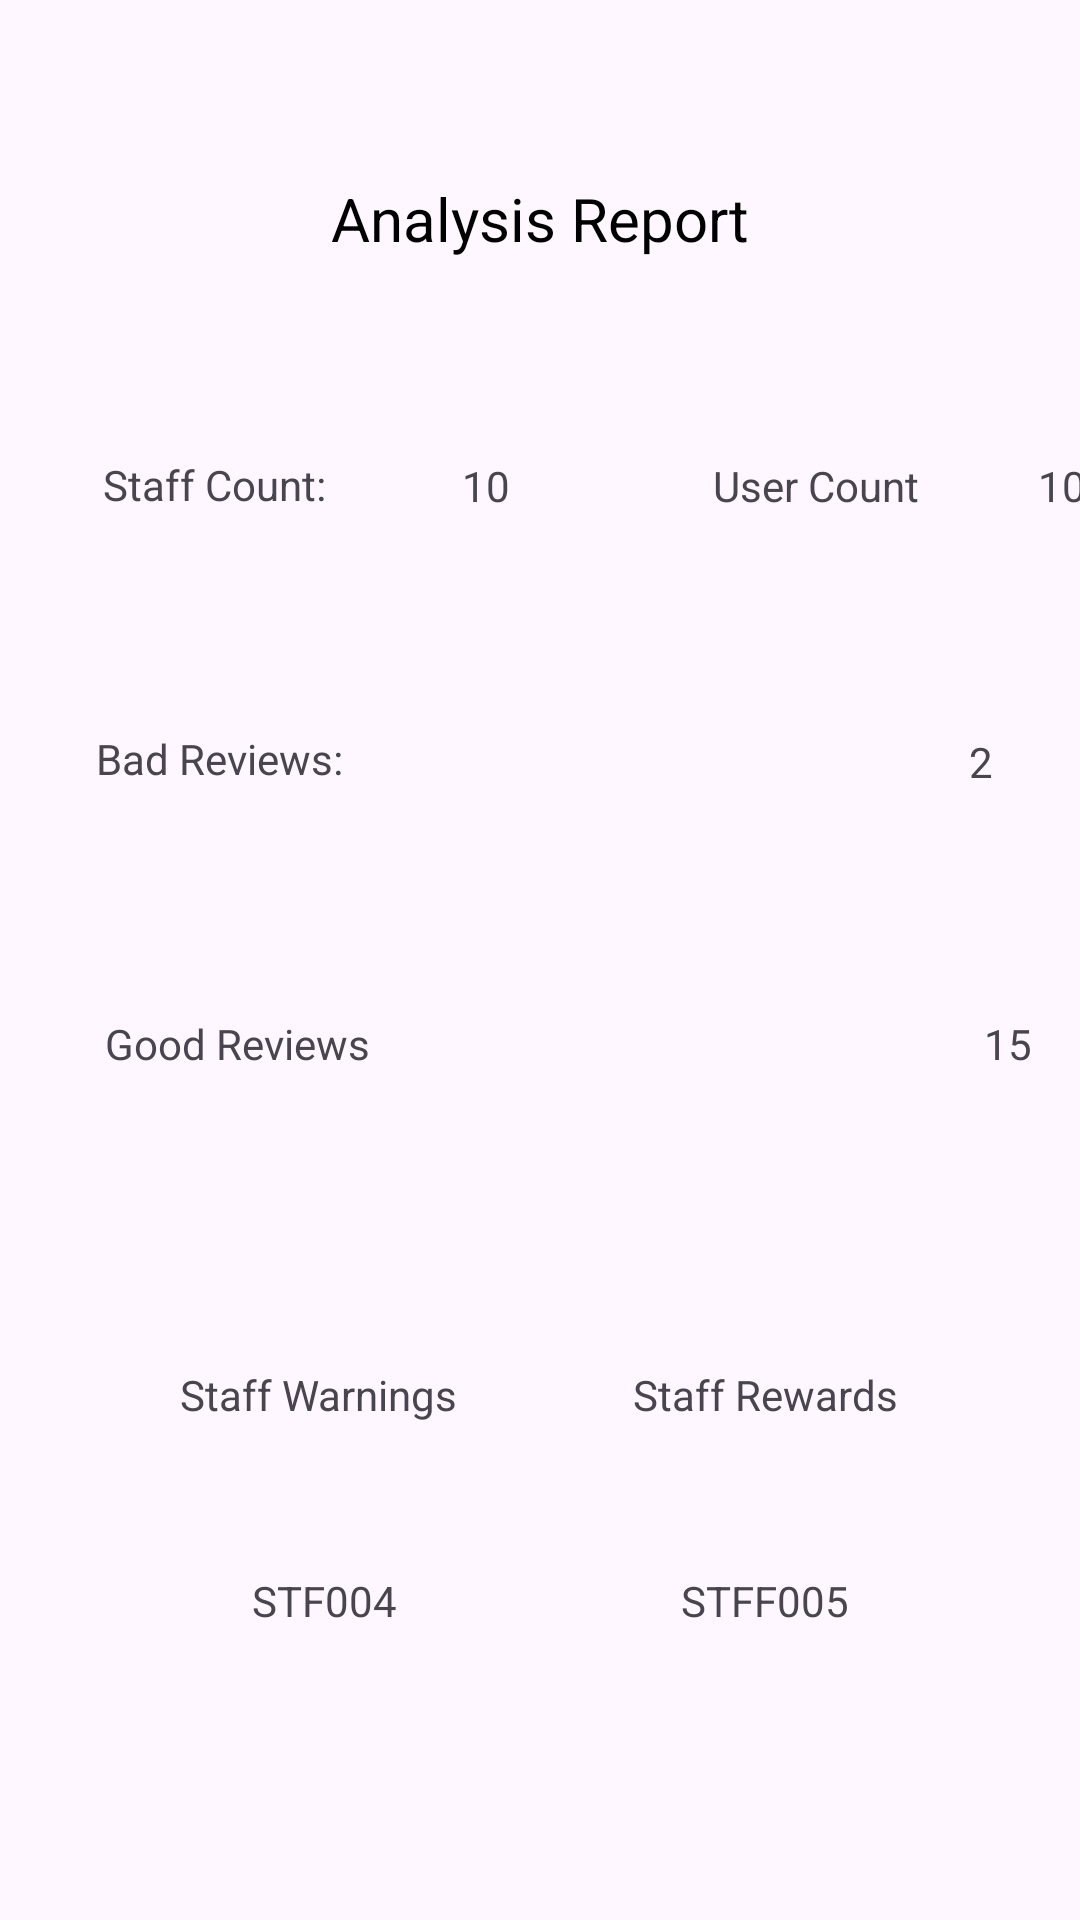

Produce the Android XML layout that renders to this screen, including the resource entries it uses.
<!-- AndroidManifest.xml: application theme Theme.ITPM -->
<!-- res/layout/activity_analysis_report.xml -->
<?xml version="1.0" encoding="utf-8"?>
<androidx.constraintlayout.widget.ConstraintLayout xmlns:android="http://schemas.android.com/apk/res/android"
    xmlns:app="http://schemas.android.com/apk/res-auto"
    xmlns:tools="http://schemas.android.com/tools"
    android:layout_width="match_parent"
    android:layout_height="match_parent"
    tools:context=".AnalysisReport">

    <TextView
        android:id="@+id/textView3"
        android:layout_width="331dp"
        android:layout_height="34dp"
        android:layout_marginTop="56dp"
        android:gravity="center"
        android:text="@string/analysis_report"
        android:textColor="@color/black"
        android:textSize="20sp"
        app:layout_constraintEnd_toEndOf="parent"
        app:layout_constraintStart_toStartOf="parent"
        app:layout_constraintTop_toTopOf="parent" />

    <TextView
        android:id="@+id/textView7"
        android:layout_width="70dp"
        android:layout_height="40dp"
        android:layout_marginStart="16dp"
        android:layout_marginTop="52dp"
        android:gravity="center|center_horizontal"
        android:text="10"
        app:layout_constraintStart_toEndOf="@+id/textView6"
        app:layout_constraintTop_toBottomOf="@+id/textView3" />

    <TextView
        android:id="@+id/textView6"
        android:layout_width="79dp"
        android:layout_height="39dp"
        android:layout_marginStart="32dp"
        android:layout_marginTop="52dp"
        android:gravity="center|center_horizontal"
        android:text="@string/staff_count"
        app:layout_constraintStart_toStartOf="parent"
        app:layout_constraintTop_toBottomOf="@+id/textView3" />

    <TextView
        android:id="@+id/textView8"
        android:layout_width="70dp"
        android:layout_height="40dp"
        android:layout_marginStart="40dp"
        android:layout_marginTop="52dp"
        android:gravity="center|center_horizontal"
        android:text="User Count"
        app:layout_constraintStart_toEndOf="@+id/textView7"
        app:layout_constraintTop_toBottomOf="@+id/textView3" />

    <TextView
        android:id="@+id/textView9"
        android:layout_width="70dp"
        android:layout_height="40dp"
        android:layout_marginStart="16dp"
        android:layout_marginTop="52dp"
        android:gravity="center"
        android:text="100"
        app:layout_constraintStart_toEndOf="@+id/textView8"
        app:layout_constraintTop_toBottomOf="@+id/textView3" />

    <TextView
        android:id="@+id/textView10"
        android:layout_width="205dp"
        android:layout_height="40dp"
        android:layout_marginStart="32dp"
        android:layout_marginTop="52dp"
        android:gravity="center|start"
        android:text="Bad Reviews: "
        app:layout_constraintStart_toStartOf="parent"
        app:layout_constraintTop_toBottomOf="@+id/textView6" />

    <TextView
        android:id="@+id/textView11"
        android:layout_width="70dp"
        android:layout_height="40dp"
        android:layout_marginStart="55dp"
        android:layout_marginTop="52dp"
        android:gravity="center"
        android:text="2"
        app:layout_constraintStart_toEndOf="@+id/textView10"
        app:layout_constraintTop_toBottomOf="@+id/textView8" />

    <TextView
        android:id="@+id/textView12"
        android:layout_width="205dp"
        android:layout_height="40dp"
        android:layout_marginStart="35dp"
        android:layout_marginTop="55dp"
        android:gravity="center|start"
        android:text="Good Reviews"
        app:layout_constraintStart_toStartOf="parent"
        app:layout_constraintTop_toBottomOf="@+id/textView10" />

    <TextView
        android:id="@+id/textView13"
        android:layout_width="70dp"
        android:layout_height="40dp"
        android:layout_marginStart="61dp"
        android:layout_marginTop="54dp"
        android:gravity="center"
        android:text="15"
        app:layout_constraintStart_toEndOf="@+id/textView12"
        app:layout_constraintTop_toBottomOf="@+id/textView11" />

    <TextView
        android:id="@+id/textView14"
        android:layout_width="132dp"
        android:layout_height="30dp"
        android:layout_marginStart="40dp"
        android:layout_marginTop="82dp"
        android:gravity="center"
        android:text="Staff Warnings"
        app:layout_constraintStart_toStartOf="parent"
        app:layout_constraintTop_toBottomOf="@+id/textView12" />

    <TextView
        android:id="@+id/textView14"
        android:layout_width="132dp"
        android:layout_height="30dp"
        android:layout_marginTop="82dp"
        android:layout_marginEnd="39dp"
        android:gravity="center"
        android:text="Staff Rewards"
        app:layout_constraintEnd_toEndOf="parent"
        app:layout_constraintTop_toBottomOf="@+id/textView13" />

    <TextView
        android:id="@+id/textView15"
        android:layout_width="138dp"
        android:layout_height="45dp"
        android:layout_marginStart="39dp"
        android:layout_marginTop="31dp"
        android:gravity="center"
        android:text="STF004"
        app:layout_constraintStart_toStartOf="parent"
        app:layout_constraintTop_toBottomOf="@+id/textView14" />

    <TextView
        android:id="@+id/textView15"
        android:layout_width="138dp"
        android:layout_height="45dp"
        android:layout_marginTop="31dp"
        android:layout_marginEnd="36dp"
        android:gravity="center"
        android:text="STFF005"
        app:layout_constraintEnd_toEndOf="parent"
        app:layout_constraintTop_toBottomOf="@+id/textView14" />


</androidx.constraintlayout.widget.ConstraintLayout>
<!-- resources referenced by this layout -->
<resources>
  <string name="analysis_report">Analysis Report</string>
  <string name="staff_count">Staff Count:</string>
  <style name="Theme.ITPM" parent="Base.Theme.ITPM" />
  <style name="Base.Theme.ITPM" parent="Theme.Material3.DayNight.NoActionBar">
          
          
      </style>
  <!-- not gathered from this repository: default colours our renderer supplied (Android Studio template values) -->
  <color name="black">#FF000000</color>
</resources>
